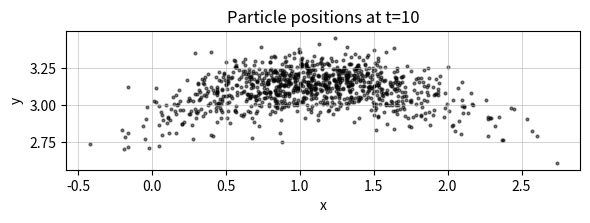
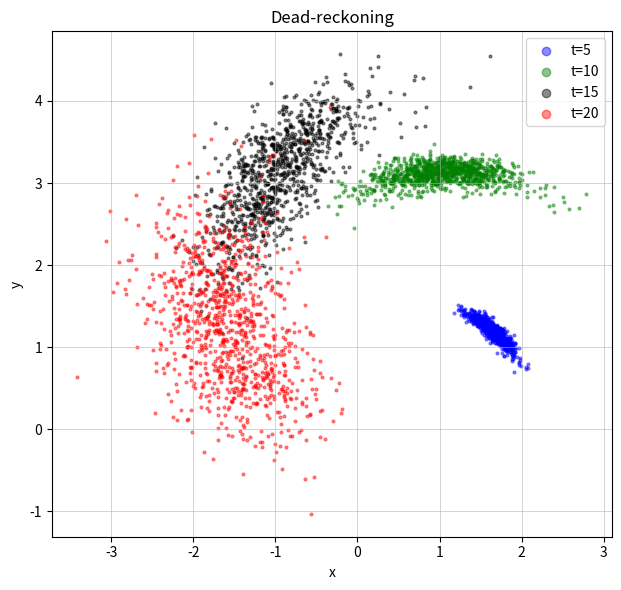
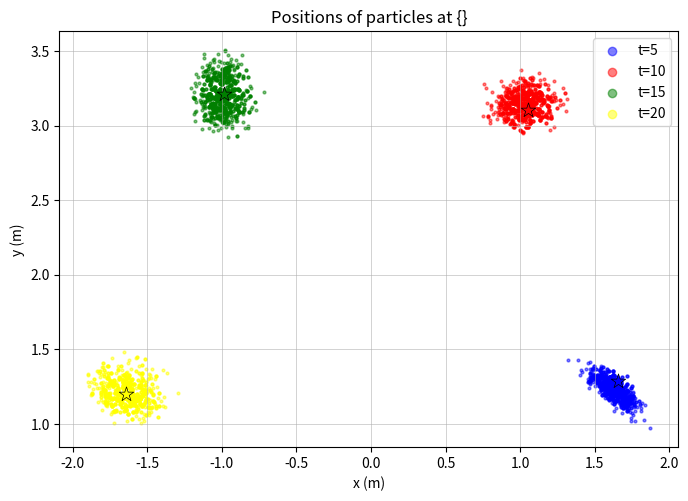

Python code for these plots, in order:
import numpy as np
from scipy.linalg import expm
import matplotlib 
import matplotlib.pyplot as plt

class DifferentialDriveParticleFilter:

    def __init__(self, dt, wheel_radius, track_width,
                 cmd_left, cmd_right,
                 sigma_left, sigma_right,
                 sigma_pos, n_particles):
        self.dt = dt
        self.r = float(wheel_radius)
        self.w = float(track_width)
        self.cmd_left = float(cmd_left)
        self.cmd_right = float(cmd_right)
        self.sigma_left = float(sigma_left)
        self.sigma_right = float(sigma_right)
        self.sigma_pos = float(sigma_pos)
        self.n_particles = n_particles
        self.weights = np.ones(n_particles) / n_particles

    def _sample_noisy_wheel_speeds(self):

        wl = np.random.normal(self.cmd_left,  self.sigma_left)
        wr = np.random.normal(self.cmd_right, self.sigma_right)
        return wl, wr

    @staticmethod
    def _hat_map(wl, wr, r, w):

        return np.array([[ 0, -(r / w) * (wr - wl),  (r / 2) * (wr + wl)], [ (r / w) * (wr - wl), 0, 0 ], [ 0, 0, 0 ]], dtype=float)

    @staticmethod
    def _extract_position(pose):

        return pose[:2, -1]

    # ------------------------------------------------------------------
    # (c) Propagation
    # ------------------------------------------------------------------

    def propagate(self, particles):

        new_particles = []
        for x_t in particles:
            wl, wr = self._sample_noisy_wheel_speeds()
            lie_element = self._hat_map(wl, wr, self.r, self.w)
            x_t_plus = x_t @ expm(self.dt * lie_element)
            new_particles.append(x_t_plus)
        return new_particles

    # ------------------------------------------------------------------
    # (d) Measurement update
    # ------------------------------------------------------------------

    def update(self, particles, z):

        weights = np.zeros(self.n_particles)

        for i, x_t in enumerate(particles):
            l_t = self._extract_position(x_t)          
            residual = z - l_t
            exponent = -0.5 * np.dot(residual, residual) / (self.sigma_pos ** 2)
            weights[i] = np.exp(exponent)              

        weights /= weights.sum()

        indices = np.random.choice(self.n_particles,
                                   size=self.n_particles,
                                   replace=True,
                                   p=weights)
        resampled = [particles[idx] for idx in indices]
        return resampled

    @staticmethod
    def positions_array(particles):
        return np.array([p[:2, -1] for p in particles])

    @staticmethod
    def print_statistics(positions):
        mean = positions.mean(axis=0)
        cov  = np.cov(positions.T)
        fmt  = {"float": "{:10.6f}".format}
        print("Mean:")
        print(np.array2string(mean, precision=6,
                              suppress_small=True, formatter=fmt))
        print("\nCovariance:")
        print(np.array2string(cov, precision=6,
                              suppress_small=True, formatter=fmt))

if __name__ == "__main__":
    cmd_left   = 1.5
    cmd_right  = 2.0
    r          = 0.25
    w          = 0.5
    sigma_l    = 0.05
    sigma_r    = 0.05
    sigma_p    = 0.10
    n_particles = 1000
    dt_pf      = 5.0

    def identity_particles(n):
        return [np.eye(3) for _ in range(n)]

    pf = DifferentialDriveParticleFilter(
        dt=dt_pf, wheel_radius=r, track_width=w,
        cmd_left=cmd_left, cmd_right=cmd_right,
        sigma_left=sigma_l, sigma_right=sigma_r,
        sigma_pos=sigma_p, n_particles=n_particles
    )

    # ------------------------------------------------------------------
    # Part (e): single propagation step, dt=10 => two steps of dt=5
    # ------------------------------------------------------------------

    pf_e = DifferentialDriveParticleFilter(
        dt=dt_pf, wheel_radius=r, track_width=w,
        cmd_left=cmd_left, cmd_right=cmd_right,
        sigma_left=sigma_l, sigma_right=sigma_r,
        sigma_pos=sigma_p, n_particles=n_particles
    )

    particles_e = identity_particles(n_particles)
    particles_e = pf_e.propagate(particles_e) 
    particles_e = pf_e.propagate(particles_e) 

    positions_e = pf_e.positions_array(particles_e)
    pf_e.print_statistics(positions_e)

    fig_e, ax_e = plt.subplots(figsize=(6, 5))
    ax_e.scatter(positions_e[:, 0], positions_e[:, 1],
                 s=4, alpha=0.5, color='black')
    ax_e.set_title("Particle positions at t=10")
    ax_e.set_xlabel("x")
    ax_e.set_ylabel("y")
    ax_e.set_aspect("equal")
    ax_e.grid(True, linewidth=0.4)
    plt.tight_layout()
    plt.savefig("./e.png", dpi=150)
    plt.show()
    print()

    # ------------------------------------------------------------------
    # Part (f): dead reckoning, 4 propagation steps (t=5,10,15,20)
    # ------------------------------------------------------------------

    print("Dead reckoning")

    pf_f = DifferentialDriveParticleFilter(
        dt=dt_pf, wheel_radius=r, track_width=w,
        cmd_left=cmd_left, cmd_right=cmd_right,
        sigma_left=sigma_l, sigma_right=sigma_r,
        sigma_pos=sigma_p, n_particles=n_particles
    )

    colors_f   = ['blue', 'green', 'black', 'red']
    times_f    = [5, 10, 15, 20]
    particles_f = identity_particles(n_particles)
    fig_f, ax_f = plt.subplots(figsize=(7, 6))

    for step, t in enumerate(times_f):
        particles_f = pf_f.propagate(particles_f)
        positions_f = pf_f.positions_array(particles_f)

        print(f"\n  t = {t}:")
        pf_f.print_statistics(positions_f)

        ax_f.scatter(positions_f[:, 0], positions_f[:, 1],
                     s=4, alpha=0.45, color=colors_f[step], label=f"t={t}")

    ax_f.set_title("Dead-reckoning")
    ax_f.set_xlabel("x")
    ax_f.set_ylabel("y")
    ax_f.set_aspect("equal")
    ax_f.legend(markerscale=3)
    ax_f.grid(True, linewidth=0.4)
    plt.tight_layout()
    plt.savefig("./f.png", dpi=150)
    plt.show()
    print()

    # ------------------------------------------------------------------
    # Part (g): propagation + measurement update, t in {5,10,15,20}
    # ------------------------------------------------------------------

    print("Propagate+update:")

    measurements = [
        np.array([1.6561,  1.2847]),
        np.array([1.0505,  3.1059]),
        np.array([-0.9875, 3.2118]),
        np.array([-1.6450, 1.1978]),
    ]

    pf_g = DifferentialDriveParticleFilter(
        dt=dt_pf, wheel_radius=r, track_width=w,
        cmd_left=cmd_left, cmd_right=cmd_right,
        sigma_left=sigma_l, sigma_right=sigma_r,
        sigma_pos=sigma_p, n_particles=n_particles
    )

    colors    = ['blue', 'red', 'green', 'yellow']
    time_steps   = [5, 10, 15, 20]
    particles_n = identity_particles(n_particles)
    fig_g, ax_g = plt.subplots(figsize=(7, 6))

    for step, (t, z) in enumerate(zip(time_steps, measurements)):
        particles_n = pf_g.propagate(particles_n)
        particles_n = pf_g.update(particles_n, z)
        positions_n = pf_g.positions_array(particles_n)

        print(f"\n  t = {t}  (measurement z = {z}):")
        pf_g.print_statistics(positions_n)

        ax_g.scatter(positions_n[:, 0], positions_n[:, 1],
                     s=4, alpha=0.5, color=colors[step], label=f"t={t}")
        ax_g.scatter(*z, marker='*', s=120, color=colors[step],
                     edgecolors='k', linewidths=0.5, zorder=5)

    ax_g.set_title("Positions of particles at {}")
    ax_g.set_xlabel("x (m)")
    ax_g.set_ylabel("y (m)")
    ax_g.set_aspect("equal")
    ax_g.legend(markerscale=3)
    ax_g.grid(True, linewidth=0.4)
    plt.tight_layout()
    plt.savefig("./g.png", dpi=150)
    plt.show()
